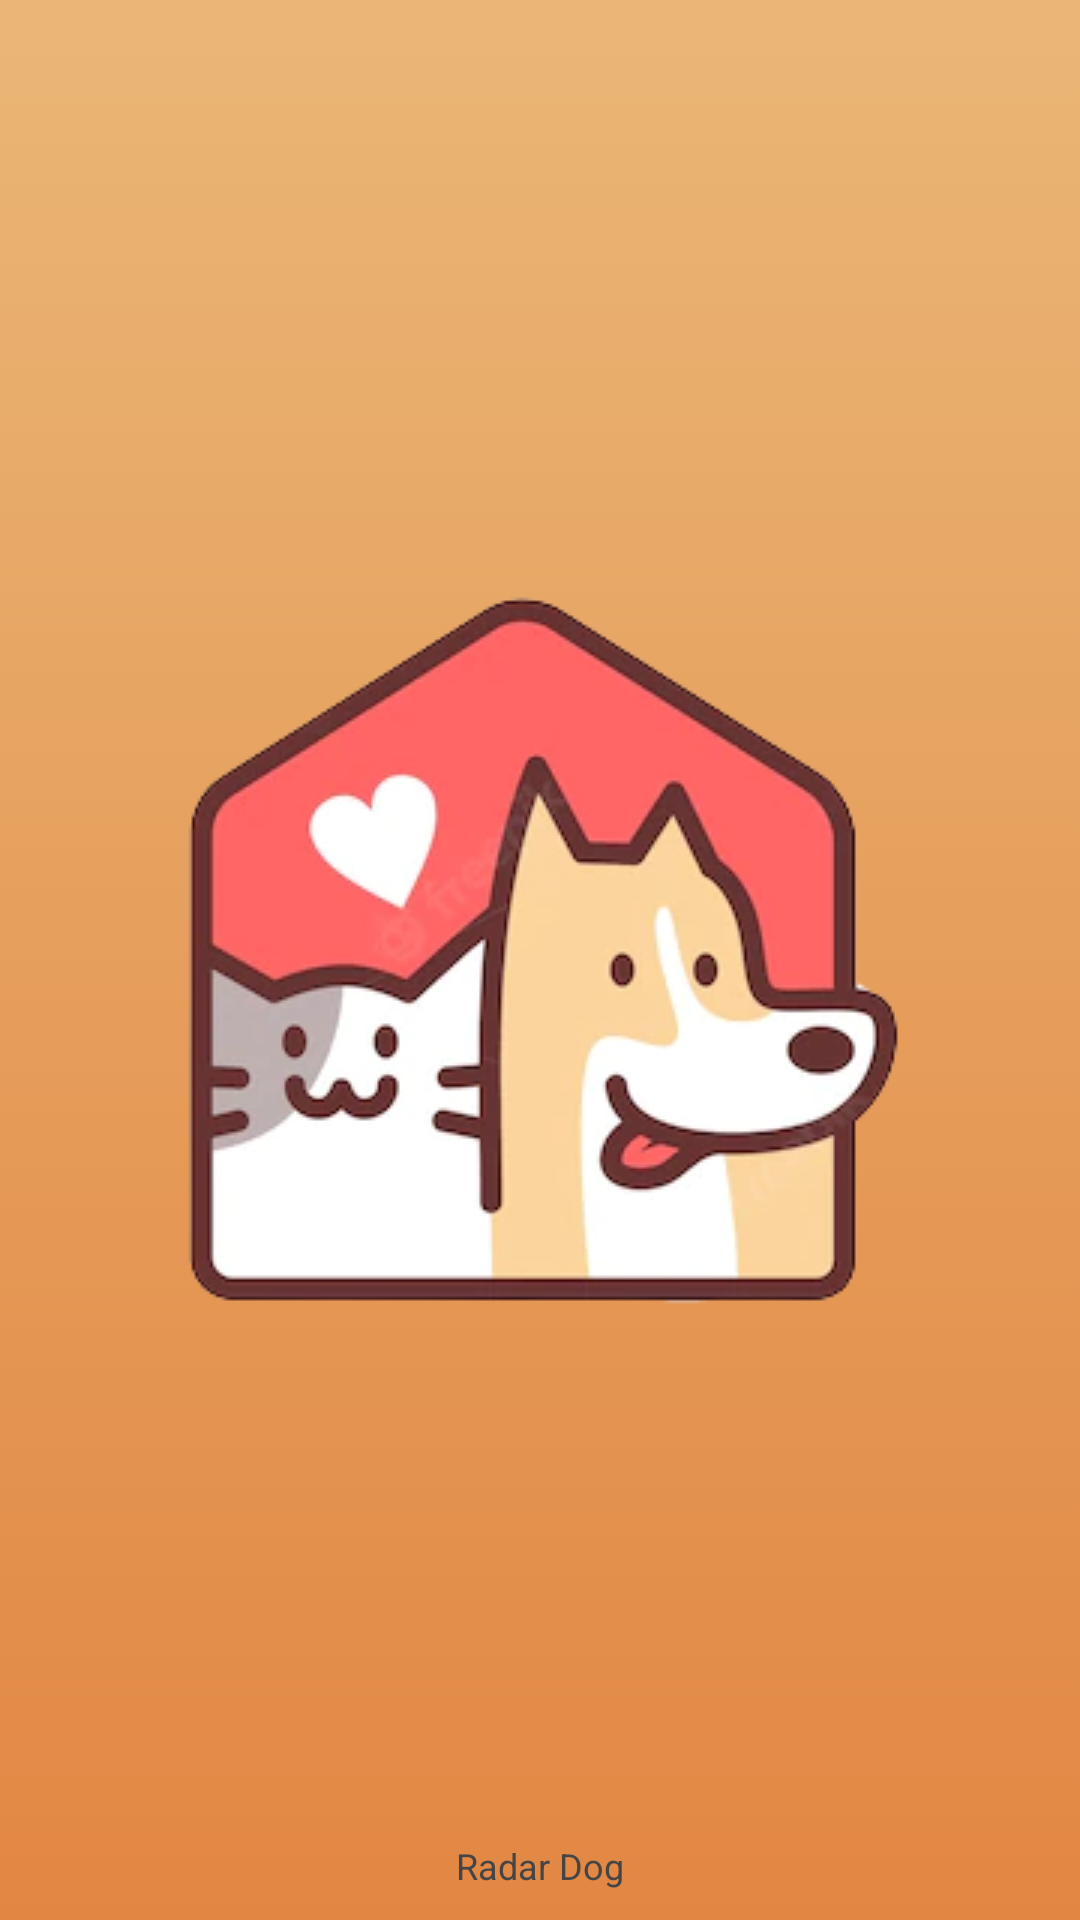

The Android layout XML behind this screen, and the referenced resources:
<!-- AndroidManifest.xml: application theme Theme.RadarDog -->
<!-- res/layout/activity_splash.xml -->
<?xml version="1.0" encoding="utf-8"?>
<RelativeLayout xmlns:android="http://schemas.android.com/apk/res/android"
    android:layout_width="match_parent"
    android:layout_height="match_parent"
    android:background="@drawable/gradient_background">

    <ImageView
        android:id="@+id/imgLogo"
        android:layout_width="wrap_content"
        android:layout_height="wrap_content"
        android:layout_centerInParent="true"
        android:src="@drawable/logo_alt" />

    <TextView
        android:layout_width="fill_parent"
        android:layout_height="wrap_content"
        android:layout_marginBottom="10dp"
        android:textSize="12dp"
        android:textColor="#454545"
        android:gravity="center_horizontal"
        android:layout_alignParentBottom="true"
        android:text="Radar Dog" />

</RelativeLayout>
<!-- resources referenced by this layout -->
<resources>
  <!-- drawable gradient_background (drawable) -->
  <?xml version="1.0" encoding="utf-8"?>
  <selector xmlns:android="http://schemas.android.com/apk/res/android">
      <item>
          <shape>
              <gradient android:angle="90" android:endColor="#eab676"
                  android:startColor="#e28743" android:type="linear" />
          </shape>
      </item>
  </selector>
  <!-- drawable logo_alt: png bitmap (drawable, 58335 bytes) -->
  <style name="Theme.RadarDog" parent="Theme.MaterialComponents.DayNight.DarkActionBar">
          
          <item name="colorPrimary">@color/orange_500</item>
          <item name="colorPrimaryVariant">@color/purple_700</item>
          <item name="colorOnPrimary">@color/white</item>
          
          <item name="colorSecondary">@color/teal_200</item>
          <item name="colorSecondaryVariant">@color/teal_700</item>
          <item name="colorOnSecondary">@color/black</item>
          
          <item name="android:statusBarColor" tools:targetApi="l">?attr/colorPrimaryVariant</item>
          
      </style>
  <color name="orange_500">#F76E43</color>
  <color name="purple_700">#FF3700B3</color>
  <color name="white">#FFFFFFFF</color>
  <color name="teal_200">#FF03DAC5</color>
  <color name="teal_700">#FF018786</color>
  <color name="black">#FF000000</color>
</resources>
